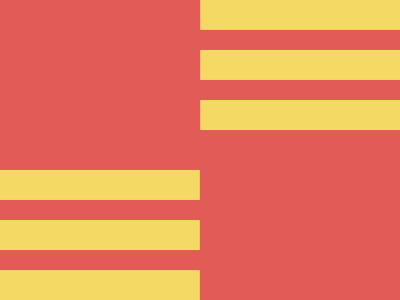

Recreate this image using only HTML and CSS.

<!-- Here added closing tags to format the code properly -->
<!-- Method 1 -->
<style>
    * {
        background: #E25C57;
        margin: 135 100;
        color: F4DA64;
        box-shadow: 106q -37q, 106q -90q, 106q -143q;

        * {
            margin: 0;
            scale: -1
        }
    }
</style>
